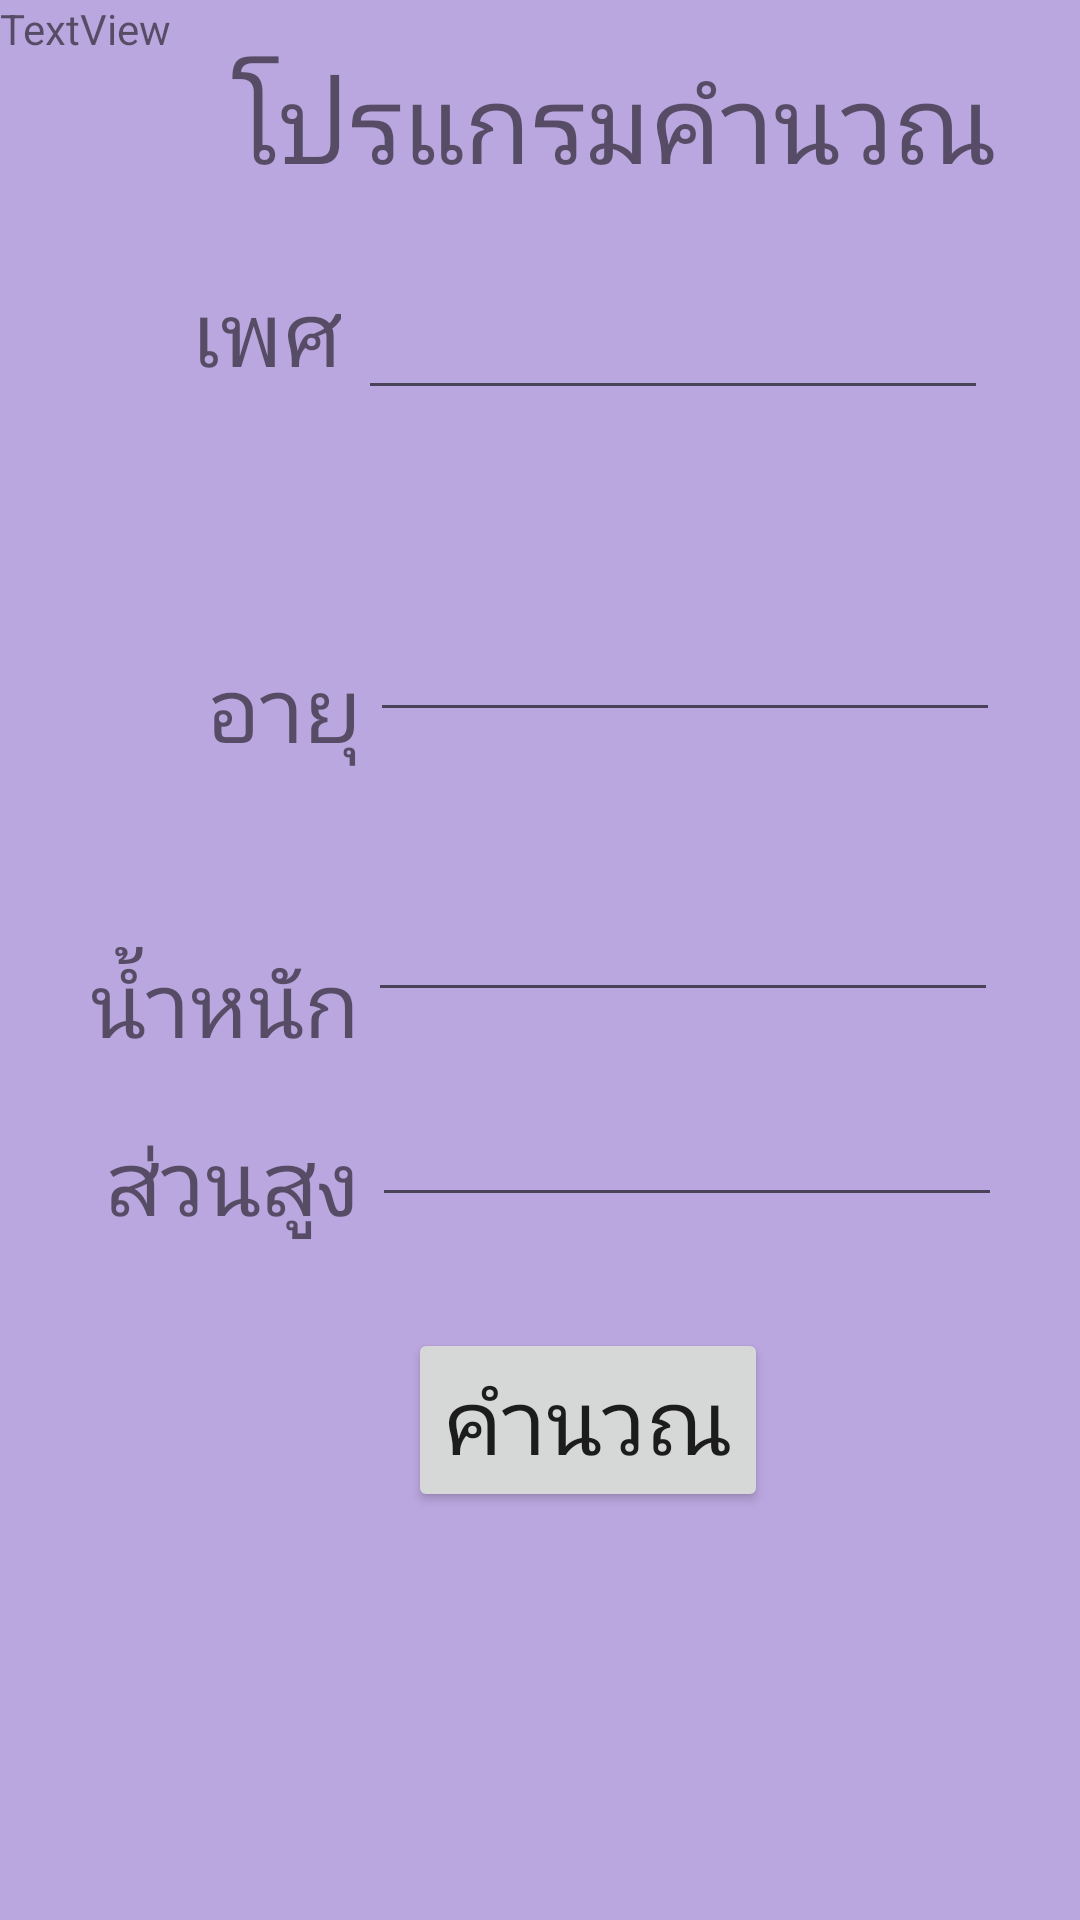

Reconstruct the res/layout file that produces this screen, plus the resources it refers to.
<!-- AndroidManifest.xml: application theme Theme.Cal_BBT -->
<!-- res/layout/activity_main.xml -->
<?xml version="1.0" encoding="utf-8"?>
<androidx.constraintlayout.widget.ConstraintLayout xmlns:android="http://schemas.android.com/apk/res/android"
    xmlns:app="http://schemas.android.com/apk/res-auto"
    xmlns:tools="http://schemas.android.com/tools"
    android:layout_width="match_parent"
    android:layout_height="match_parent"
    android:background="#BBA7DF"
    tools:context=".MainActivity">

    <TextView
        android:id="@+id/textView"
        android:layout_width="wrap_content"
        android:layout_height="wrap_content"
        android:layout_marginStart="77dp"
        android:layout_marginTop="16dp"
        android:layout_marginEnd="78dp"
        android:text="โปรแกรมคำนวณ"
        android:textSize="36sp"
        app:layout_constraintEnd_toEndOf="parent"
        app:layout_constraintHorizontal_bias="0.0"
        app:layout_constraintStart_toStartOf="parent"
        app:layout_constraintTop_toTopOf="parent" />

    <TextView
        android:id="@+id/textView3"
        android:layout_width="wrap_content"
        android:layout_height="wrap_content"
        android:layout_marginStart="35dp"
        android:layout_marginBottom="261dp"
        android:text="ส่วนสูง"
        android:textSize="30sp"
        app:layout_constraintBottom_toBottomOf="parent"
        app:layout_constraintStart_toStartOf="parent"
        app:layout_constraintTop_toBottomOf="@+id/textView4" />

    <TextView
        android:id="@+id/textView4"
        android:layout_width="wrap_content"
        android:layout_height="wrap_content"
        android:layout_marginStart="30dp"
        android:layout_marginTop="18dp"
        android:layout_marginBottom="18dp"
        android:text="น้ำหนัก"
        android:textSize="30sp"
        app:layout_constraintBottom_toTopOf="@+id/textView3"
        app:layout_constraintStart_toStartOf="parent"
        app:layout_constraintTop_toBottomOf="@+id/textView5" />

    <TextView
        android:id="@+id/textView5"
        android:layout_width="wrap_content"
        android:layout_height="wrap_content"
        android:layout_marginStart="69dp"
        android:layout_marginTop="42dp"
        android:layout_marginBottom="39dp"
        android:text="อายุ"
        android:textSize="30sp"
        app:layout_constraintBottom_toTopOf="@+id/textView4"
        app:layout_constraintStart_toStartOf="parent"
        app:layout_constraintTop_toBottomOf="@+id/textView2" />

    <EditText
        android:id="@+id/age"
        android:layout_width="wrap_content"
        android:layout_height="wrap_content"
        android:layout_marginStart="28dp"
        android:layout_marginTop="33dp"
        android:layout_marginEnd="52dp"
        android:layout_marginBottom="34dp"
        android:ems="10"
        android:inputType="number"
        app:layout_constraintBottom_toTopOf="@+id/we"
        app:layout_constraintEnd_toEndOf="parent"
        app:layout_constraintStart_toEndOf="@+id/textView5"
        app:layout_constraintTop_toBottomOf="@+id/fm" />

    <EditText
        android:id="@+id/we"
        android:layout_width="wrap_content"
        android:layout_height="wrap_content"
        android:layout_marginStart="28dp"
        android:layout_marginTop="18dp"
        android:layout_marginEnd="53dp"
        android:layout_marginBottom="22dp"
        android:ems="10"
        android:inputType="number"
        app:layout_constraintBottom_toTopOf="@+id/he"
        app:layout_constraintEnd_toEndOf="parent"
        app:layout_constraintStart_toEndOf="@+id/textView4"
        app:layout_constraintTop_toBottomOf="@+id/age" />

    <EditText
        android:id="@+id/he"
        android:layout_width="wrap_content"
        android:layout_height="wrap_content"
        android:layout_marginStart="30dp"
        android:layout_marginTop="5dp"
        android:layout_marginEnd="52dp"
        android:layout_marginBottom="24dp"
        android:ems="10"
        android:inputType="number"
        app:layout_constraintBottom_toTopOf="@+id/cal"
        app:layout_constraintEnd_toEndOf="parent"
        app:layout_constraintStart_toEndOf="@+id/textView3"
        app:layout_constraintTop_toBottomOf="@+id/we" />

    <EditText
        android:id="@+id/fm"
        android:layout_width="wrap_content"
        android:layout_height="wrap_content"
        android:layout_marginStart="33dp"
        android:layout_marginTop="59dp"
        android:layout_marginEnd="49dp"
        android:layout_marginBottom="33dp"
        android:ems="10"
        android:inputType="textPersonName"
        app:layout_constraintBottom_toTopOf="@+id/age"
        app:layout_constraintEnd_toEndOf="parent"
        app:layout_constraintHorizontal_bias="0.6"
        app:layout_constraintStart_toEndOf="@+id/textView2"
        app:layout_constraintTop_toBottomOf="@+id/textView" />

    <TextView
        android:id="@+id/textView2"
        android:layout_width="wrap_content"
        android:layout_height="wrap_content"
        android:layout_marginStart="64dp"
        android:layout_marginTop="60dp"
        android:layout_marginBottom="42dp"
        android:text="เพศ"
        android:textSize="30sp"
        app:layout_constraintBottom_toTopOf="@+id/textView5"
        app:layout_constraintStart_toStartOf="parent"
        app:layout_constraintTop_toBottomOf="@+id/textView" />

    <Button
        android:id="@+id/cal"
        android:layout_width="wrap_content"
        android:layout_height="wrap_content"
        android:layout_marginStart="136dp"
        android:layout_marginTop="13dp"
        android:layout_marginBottom="165dp"
        android:text="คำนวณ"
        android:textSize="30sp"
        app:layout_constraintBottom_toBottomOf="parent"
        app:layout_constraintStart_toStartOf="parent"
        app:layout_constraintTop_toBottomOf="@+id/he" />

    <TextView
        android:id="@+id/tt"
        android:layout_width="wrap_content"
        android:layout_height="wrap_content"
        android:text="TextView"
        tools:layout_editor_absoluteX="150dp"
        tools:layout_editor_absoluteY="533dp" />
</androidx.constraintlayout.widget.ConstraintLayout>
<!-- resources referenced by this layout -->
<resources>
  <style name="Theme.Cal_BBT" parent="Theme.MaterialComponents.DayNight.DarkActionBar">
          
          <item name="colorPrimary">@color/purple_500</item>
          <item name="colorPrimaryVariant">@color/purple_700</item>
          <item name="colorOnPrimary">@color/white</item>
          
          <item name="colorSecondary">@color/teal_200</item>
          <item name="colorSecondaryVariant">@color/teal_700</item>
          <item name="colorOnSecondary">@color/black</item>
          
          <item name="android:statusBarColor" tools:targetApi="l">?attr/colorPrimaryVariant</item>
          
      </style>
  <!-- not gathered from this repository: default colours our renderer supplied (Android Studio template values) -->
  <color name="purple_500">#FF6200EE</color>
  <color name="purple_700">#FF3700B3</color>
  <color name="teal_200">#FF03DAC5</color>
  <color name="teal_700">#FF018786</color>
  <color name="black">#FF000000</color>
  <color name="white">#FFFFFFFF</color>
</resources>
